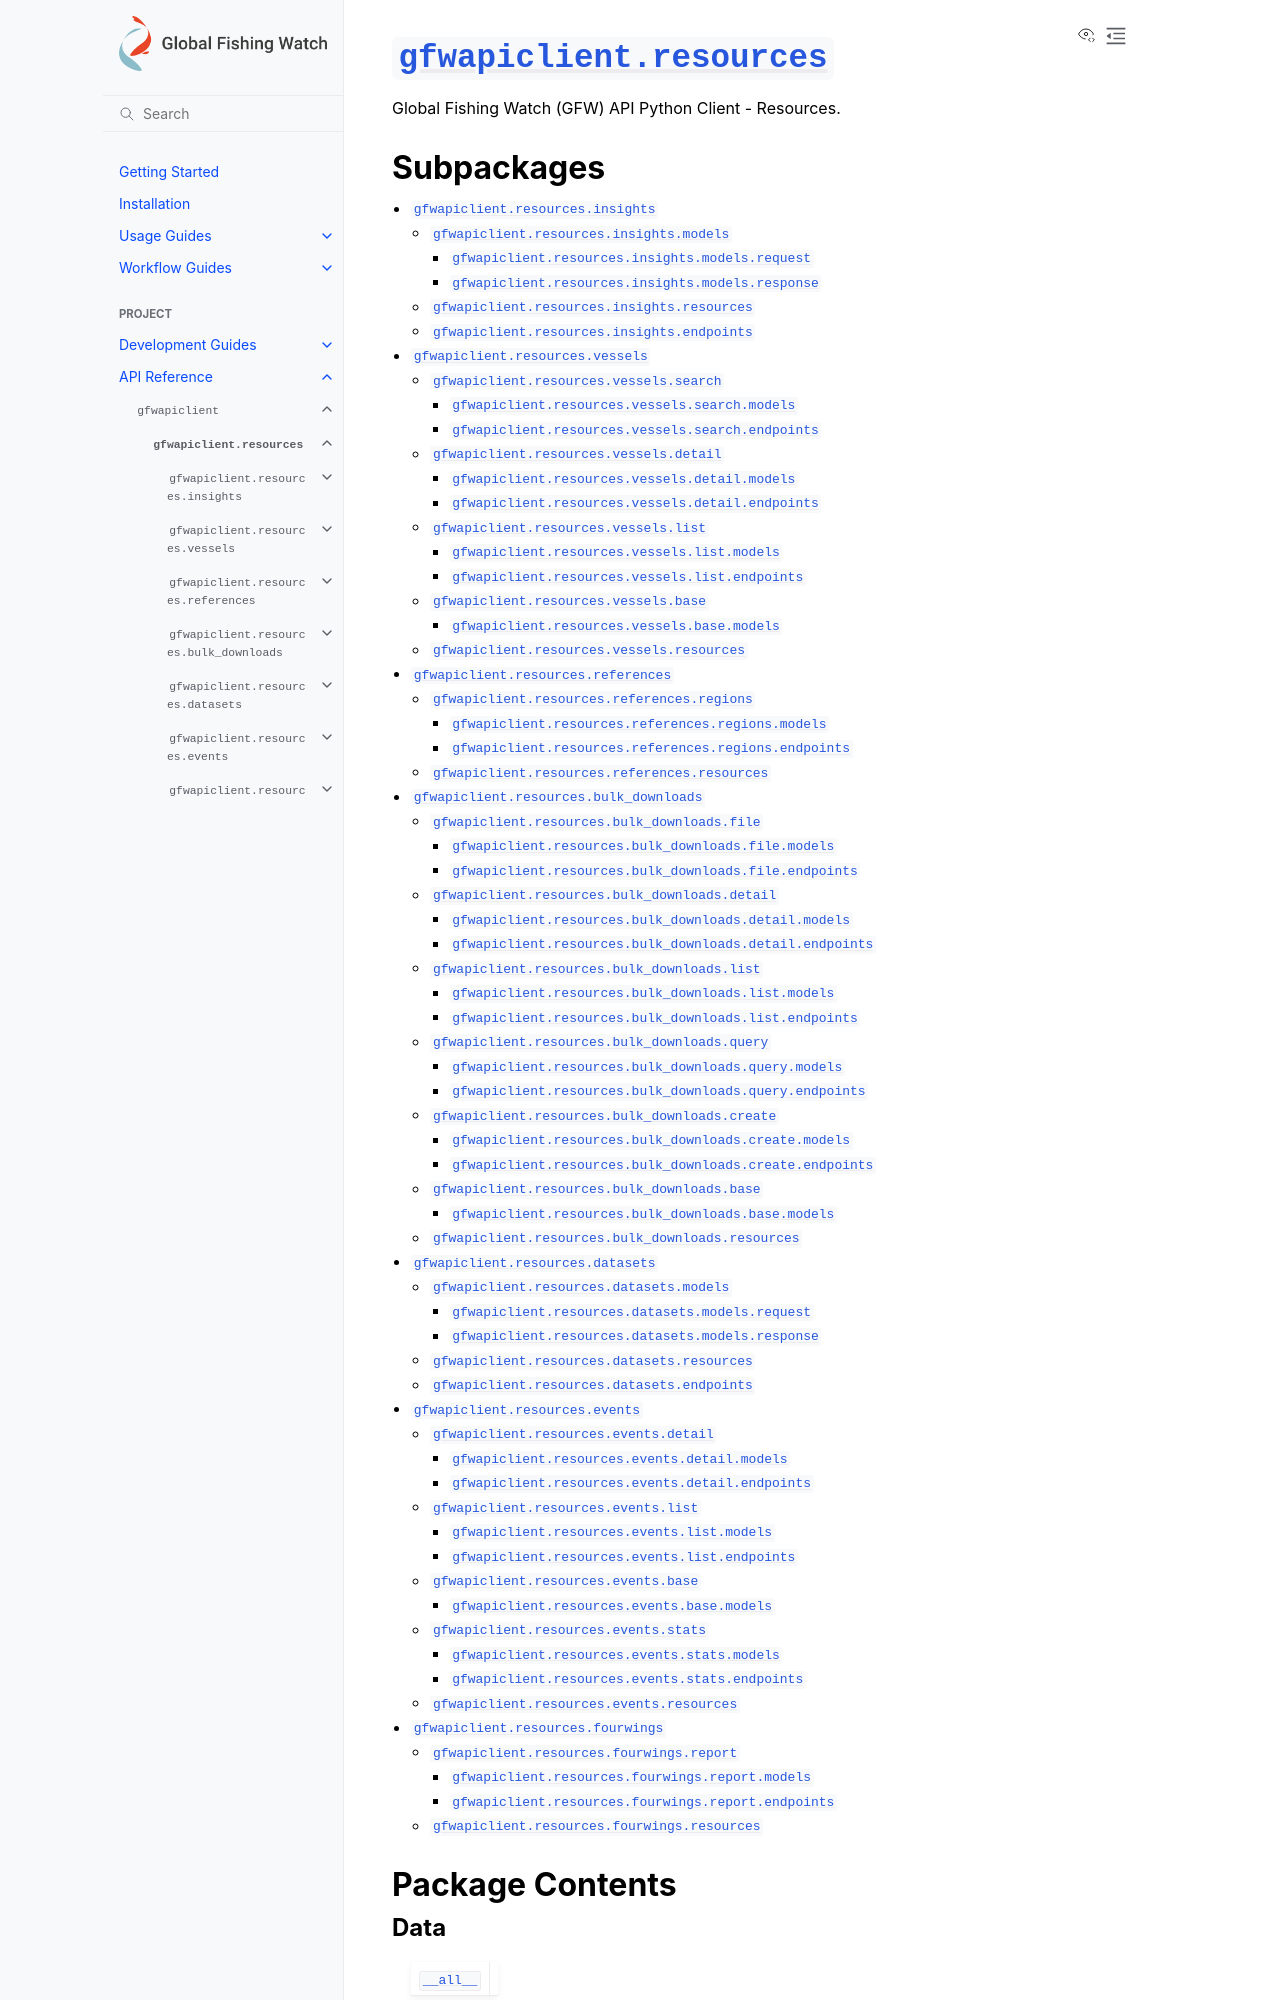

repository: GlobalFishingWatch/gfw-api-python-client · page: apidocs/gfwapiclient/gfwapiclient.resources.html · generator: sphinx

:py:mod:`gfwapiclient.resources`
================================

.. py:module:: gfwapiclient.resources

.. autodoc2-docstring:: gfwapiclient.resources
   :allowtitles:

Subpackages
-----------

.. toctree::
   :titlesonly:
   :maxdepth: 3

   gfwapiclient.resources.insights
   gfwapiclient.resources.vessels
   gfwapiclient.resources.references
   gfwapiclient.resources.datasets
   gfwapiclient.resources.events
   gfwapiclient.resources.fourwings

Package Contents
----------------

Data
~~~~

.. list-table::
   :class: autosummary longtable
   :align: left

   * - :py:obj:`__all__ <gfwapiclient.resources.__all__>`
     - .. autodoc2-docstring:: gfwapiclient.resources.__all__
          :summary:
